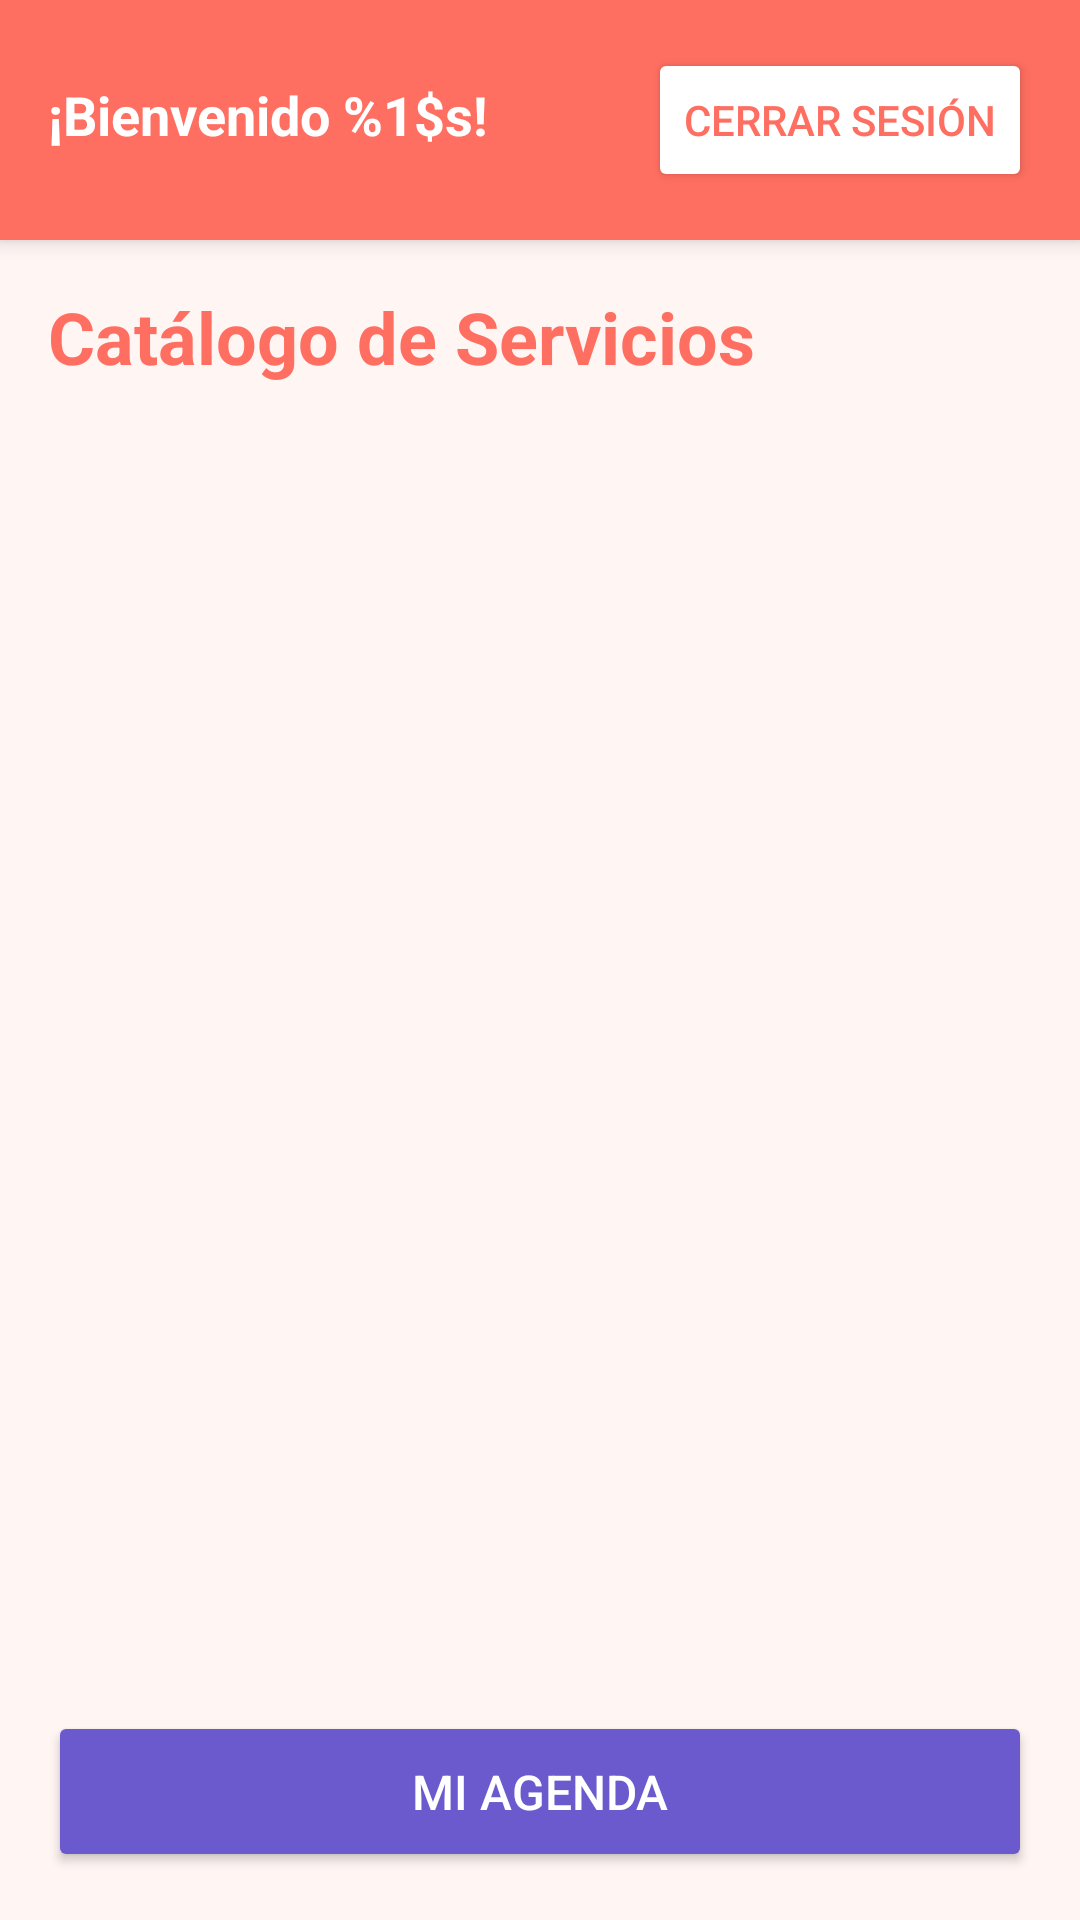

This screen was rendered from an Android layout file. Write that file and the resources it references.
<!-- AndroidManifest.xml: application theme Theme.EncantoBellezaApp -->
<!-- res/layout/activity_catalogo.xml -->
<?xml version="1.0" encoding="utf-8"?>
<LinearLayout xmlns:android="http://schemas.android.com/apk/res/android"
    xmlns:app="http://schemas.android.com/apk/res-auto"
    android:layout_width="match_parent"
    android:layout_height="match_parent"
    android:orientation="vertical"
    android:background="@color/colorBackground">

    
    <LinearLayout
        android:layout_width="match_parent"
        android:layout_height="wrap_content"
        android:orientation="horizontal"
        android:background="@color/colorPrimary"
        android:padding="16dp"
        android:elevation="4dp">

        <TextView
            android:id="@+id/tvBienvenida"
            android:layout_width="0dp"
            android:layout_height="wrap_content"
            android:layout_weight="1"
            android:text="@string/bienvenido"
            android:textSize="18sp"
            android:textColor="@color/white"
            android:textStyle="bold" />

        <Button
            android:id="@+id/btnLogout"
            android:layout_width="wrap_content"
            android:layout_height="wrap_content"
            android:text="@string/logout"
            android:backgroundTint="@color/white"
            android:textColor="@color/colorPrimary" />

    </LinearLayout>

    
    <TextView
        android:layout_width="wrap_content"
        android:layout_height="wrap_content"
        android:text="@string/catalogo_servicios"
        android:textSize="24sp"
        android:textColor="@color/colorPrimary"
        android:textStyle="bold"
        android:layout_margin="16dp" />

    <androidx.recyclerview.widget.RecyclerView
        android:id="@+id/rvServicios"
        android:layout_width="match_parent"
        android:layout_height="0dp"
        android:layout_weight="1"
        android:layout_margin="8dp" />

    <Button
        android:id="@+id/btnAgenda"
        android:layout_width="match_parent"
        android:layout_height="wrap_content"
        android:text="@string/mi_agenda"
        android:layout_margin="16dp"
        android:backgroundTint="@color/colorSecondary"
        android:textColor="@color/white"
        android:textSize="16sp"
        android:padding="16dp" />

</LinearLayout>
<!-- resources referenced by this layout -->
<resources>
  <color name="colorBackground">#FFF5F3</color>
  <color name="colorPrimary">#FF6F61</color>
  <color name="colorSecondary">#6A5ACD</color>
  <color name="white">#FFFFFFFF</color>
  <string name="bienvenido">¡Bienvenido %1$s!</string>
  <string name="catalogo_servicios">Catálogo de Servicios</string>
  <string name="logout">Cerrar Sesión</string>
  <string name="mi_agenda">Mi Agenda</string>
  <style name="Theme.EncantoBellezaApp" parent="Base.Theme.EncantoBellezaApp" />
  <style name="Base.Theme.EncantoBellezaApp" parent="Theme.Material3.DayNight.NoActionBar">
          
          
      </style>
</resources>
